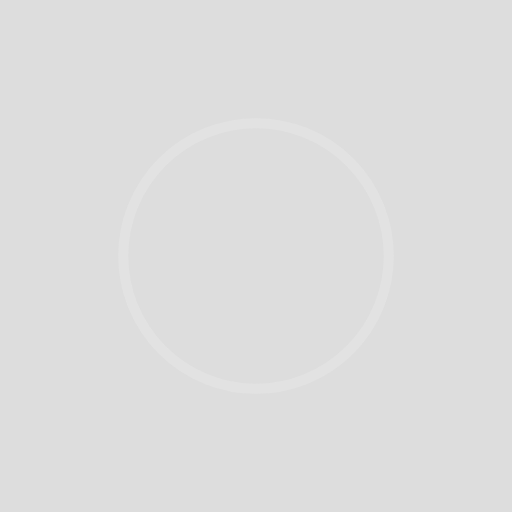
t = 0.00 s
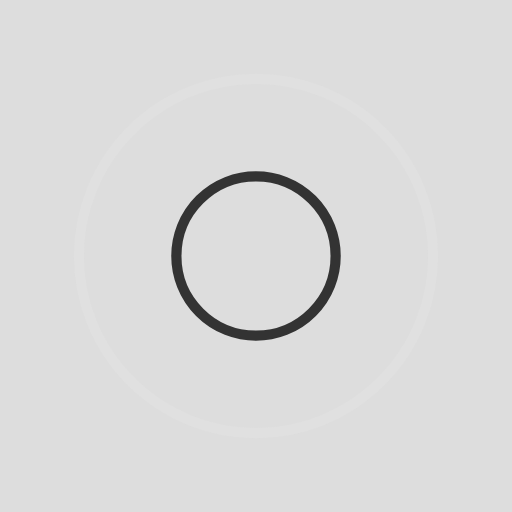
t = 0.25 s
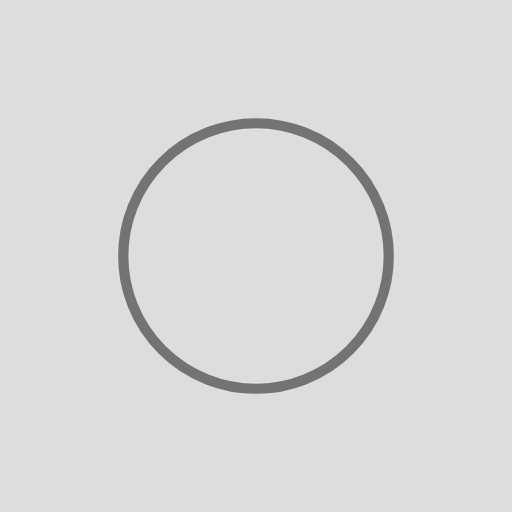
t = 0.50 s
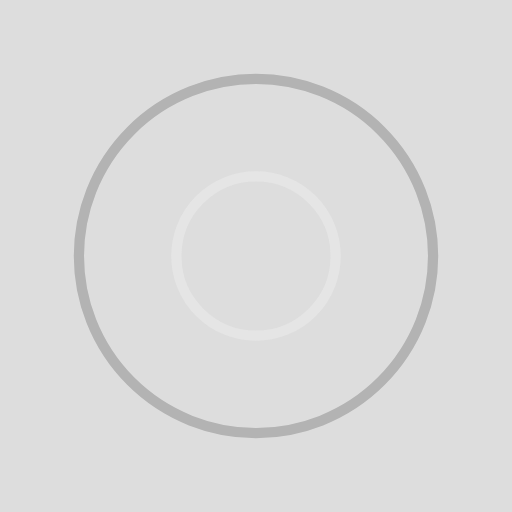
t = 0.75 s

The animated SVG that drew these frames (rendered in a browser with its animation timeline set to each time). Animation: 4 SMIL elements (animate=4); one cycle of 1.00 s, repeats indefinitely.

<?xml version="1.0" encoding="utf-8"?>
<svg xmlns="http://www.w3.org/2000/svg" xmlns:xlink="http://www.w3.org/1999/xlink" style="margin: auto; background: rgb(221, 221, 221); display: block; shape-rendering: auto;" width="200px" height="200px" viewBox="0 0 100 100" preserveAspectRatio="xMidYMid">
<circle cx="50" cy="50" r="0" fill="none" stroke="#0a0a0a" stroke-width="2">
  <animate attributeName="r" repeatCount="indefinite" dur="1s" values="0;40" keyTimes="0;1" keySplines="0 0.2 0.8 1" calcMode="spline" begin="0s"></animate>
  <animate attributeName="opacity" repeatCount="indefinite" dur="1s" values="1;0" keyTimes="0;1" keySplines="0.2 0 0.8 1" calcMode="spline" begin="0s"></animate>
</circle><circle cx="50" cy="50" r="0" fill="none" stroke="#e8e8e8" stroke-width="2">
  <animate attributeName="r" repeatCount="indefinite" dur="1s" values="0;40" keyTimes="0;1" keySplines="0 0.2 0.8 1" calcMode="spline" begin="-0.5s"></animate>
  <animate attributeName="opacity" repeatCount="indefinite" dur="1s" values="1;0" keyTimes="0;1" keySplines="0.2 0 0.8 1" calcMode="spline" begin="-0.5s"></animate>
</circle>
<!-- [ldio] generated by https://loading.io/ --></svg>
